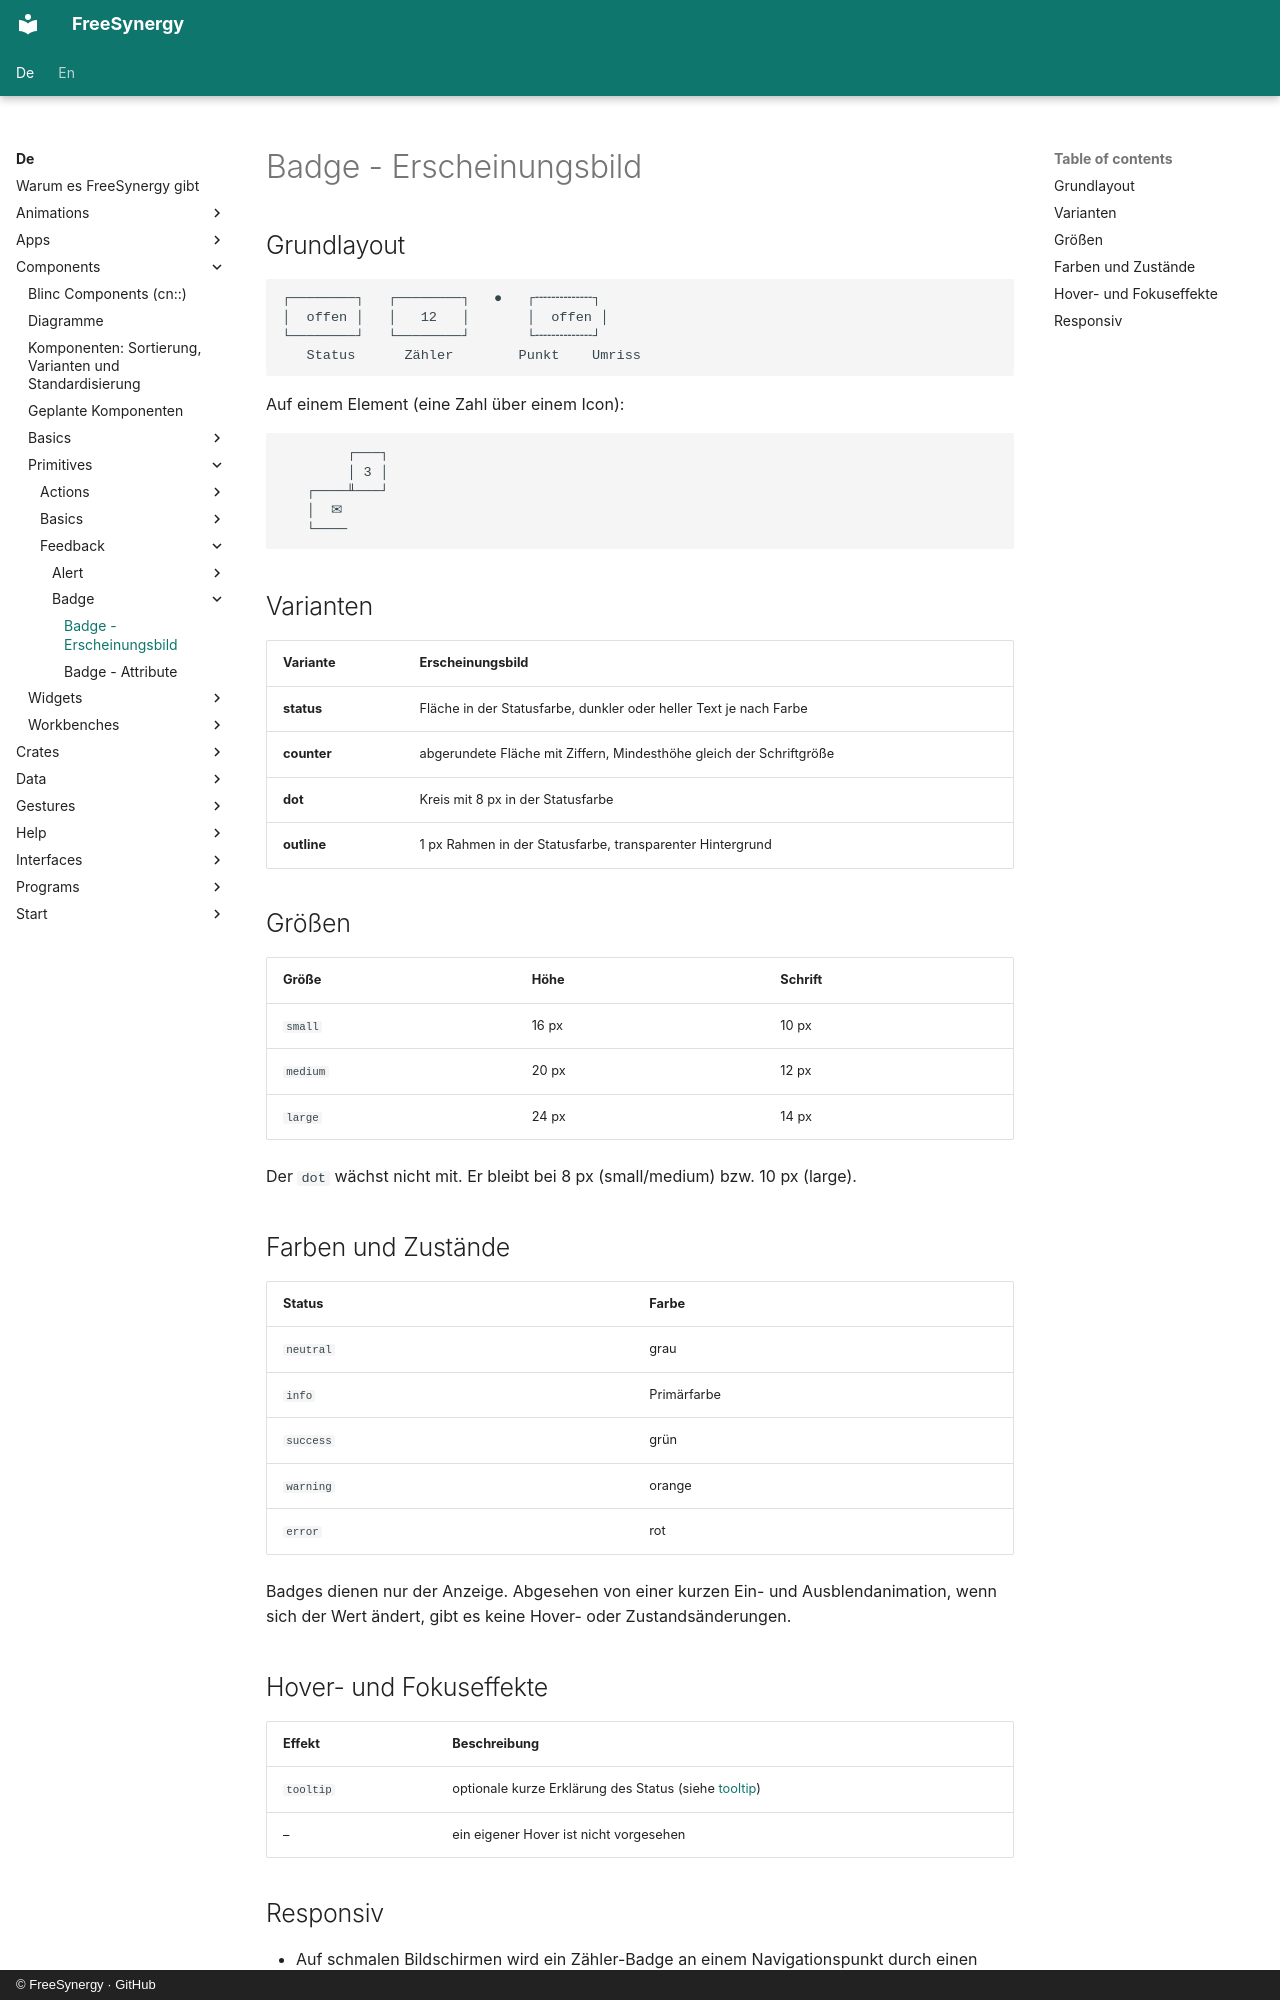

repository: FreeSynergy/fs-documentation · page: de/components/primitives/feedback/badge/appearance/index.html · generator: mkdocs · copyright: © FreeSynergy · GitHub

# Badge - Erscheinungsbild

## Grundlayout

```
┌────────┐   ┌────────┐   ●   ┌╌╌╌╌╌╌╌┐
│  offen │   │   12   │       │  offen │
└────────┘   └────────┘       └╌╌╌╌╌╌╌┘
   Status      Zähler        Punkt    Umriss
```

Auf einem Element (eine Zahl über einem Icon):

```
        ┌───┐
        │ 3 │
   ┌────╨───┘
   │  ✉
   └────
```

## Varianten

| Variante | Erscheinungsbild |
|----------|------------------|
| **status** | Fläche in der Statusfarbe, dunkler oder heller Text je nach Farbe |
| **counter** | abgerundete Fläche mit Ziffern, Mindesthöhe gleich der Schriftgröße |
| **dot** | Kreis mit 8 px in der Statusfarbe |
| **outline** | 1 px Rahmen in der Statusfarbe, transparenter Hintergrund |

## Größen

| Größe | Höhe | Schrift |
|-------|------|---------|
| `small` | 16 px | 10 px |
| `medium` | 20 px | 12 px |
| `large` | 24 px | 14 px |

Der `dot` wächst nicht mit. Er bleibt bei 8 px (small/medium) bzw. 10 px (large).

## Farben und Zustände

| Status | Farbe |
|--------|-------|
| `neutral` | grau |
| `info` | Primärfarbe |
| `success` | grün |
| `warning` | orange |
| `error` | rot |

Badges dienen nur der Anzeige. Abgesehen von einer kurzen Ein- und Ausblendanimation,
wenn sich der Wert ändert, gibt es keine Hover- oder Zustandsänderungen.

## Hover- und Fokuseffekte

| Effekt | Beschreibung |
|--------|--------------|
| `tooltip` | optionale kurze Erklärung des Status (siehe [tooltip](../../../widgets/overlays/tooltip/)) |
| – | ein eigener Hover ist nicht vorgesehen |
